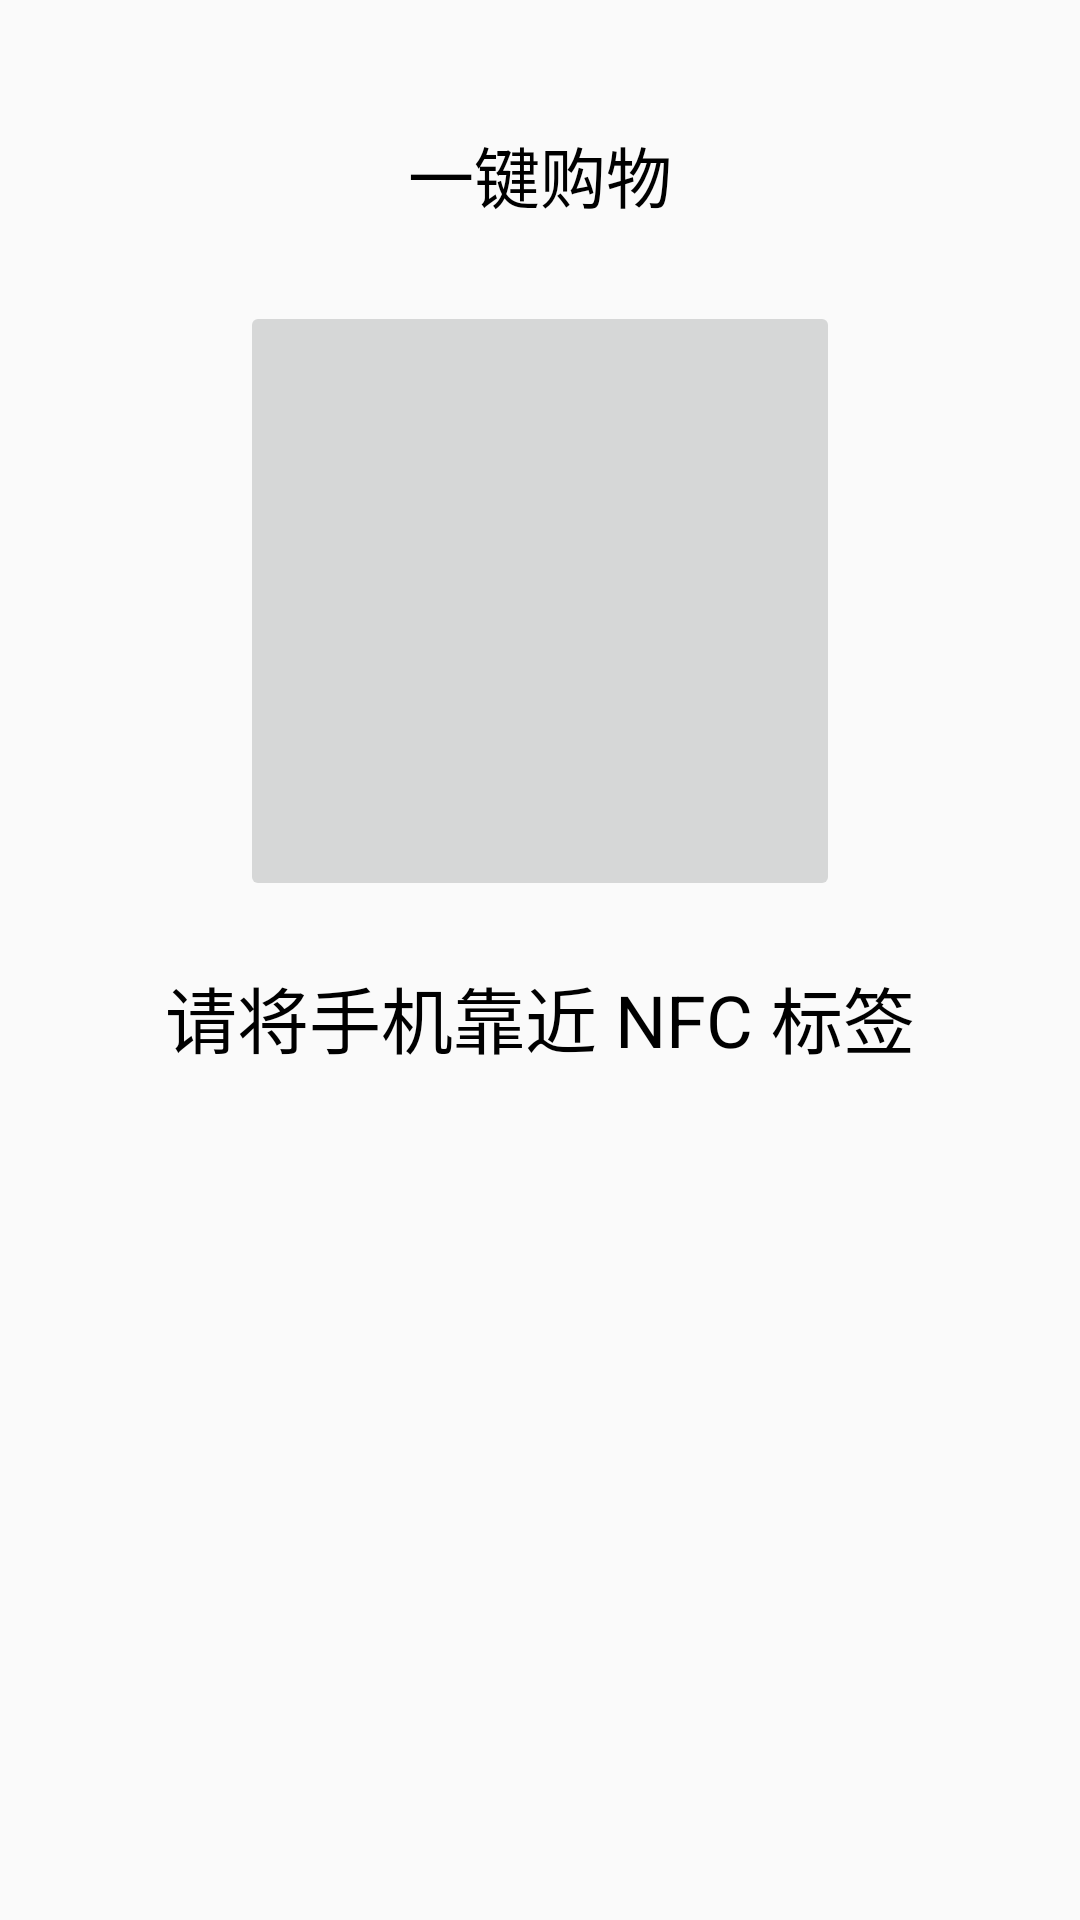

Here is an Android app screen rendered from its layout file. Give the layout XML and the strings, colors and styles it references.
<!-- AndroidManifest.xml: application theme AppTheme -->
<!-- res/layout/home_layout.xml -->
<?xml version="1.0" encoding="utf-8"?>
<RelativeLayout xmlns:android="http://schemas.android.com/apk/res/android"
    xmlns:app="http://schemas.android.com/apk/res-auto"
    android:layout_width="match_parent"
    android:layout_height="match_parent"
    >

    <TextView
        android:id="@+id/textView"
        android:layout_width="wrap_content"
        android:layout_height="wrap_content"
        android:layout_alignParentTop="true"
        android:layout_centerHorizontal="true"
        android:layout_marginTop="42dp"
        android:text="@string/text_above_nfs_scan"
        android:textColor="@android:color/black"
        android:textAppearance="@style/TextAppearance.AppCompat.Large" />

    <ImageButton
        android:id="@+id/nfc_scan_btn"
        android:layout_width="200dp"
        android:layout_height="200dp"
        android:layout_marginTop="26dp"
        android:scaleType="fitXY"
        app:srcCompat="@drawable/ic_nfc_scan"
        android:layout_below="@+id/textView"
        android:layout_centerHorizontal="true" />

    <TextView
        android:id="@+id/textView2"
        android:layout_width="wrap_content"
        android:layout_height="wrap_content"
        android:layout_marginTop="21dp"
        android:text="@string/nfs_scan_help_info"
        android:textColor="@android:color/black"
        android:textAppearance="@style/TextAppearance.AppCompat.Headline"
        android:layout_below="@+id/nfc_scan_btn"
        android:layout_centerHorizontal="true" />

</RelativeLayout>
<!-- resources referenced by this layout -->
<resources>
  <string name="nfs_scan_help_info">请将手机靠近 NFC 标签</string>
  <string name="text_above_nfs_scan">一键购物</string>
  <style name="AppTheme" parent="Theme.AppCompat.Light">
  
          <item name="android:background">@android:color/transparent</item>
          <item name="android:textColor">@android:color/black</item>
          <item name="colorPrimary">@color/theme_color_primary</item>
          <item name="colorPrimaryDark">@color/theme_color_primary_light</item>
          <item name="colorAccent">#084e43</item>
  
          <item name="android:actionBarStyle">@style/AppActionBarStyle</item>
  
          
          <item name="actionBarStyle">@style/AppActionBarStyle</item>
      </style>
  <color name="theme_color_primary">#1c9359</color>
  <color name="theme_color_primary_light">#3aaf75</color>
  <style name="AppActionBarStyle" parent="@style/Widget.AppCompat.Light.ActionBar.Solid.Inverse">
          <item name="android:background">@color/theme_color_primary</item>
  
          
          <item name="background">@color/theme_color_primary</item>
      </style>
</resources>
